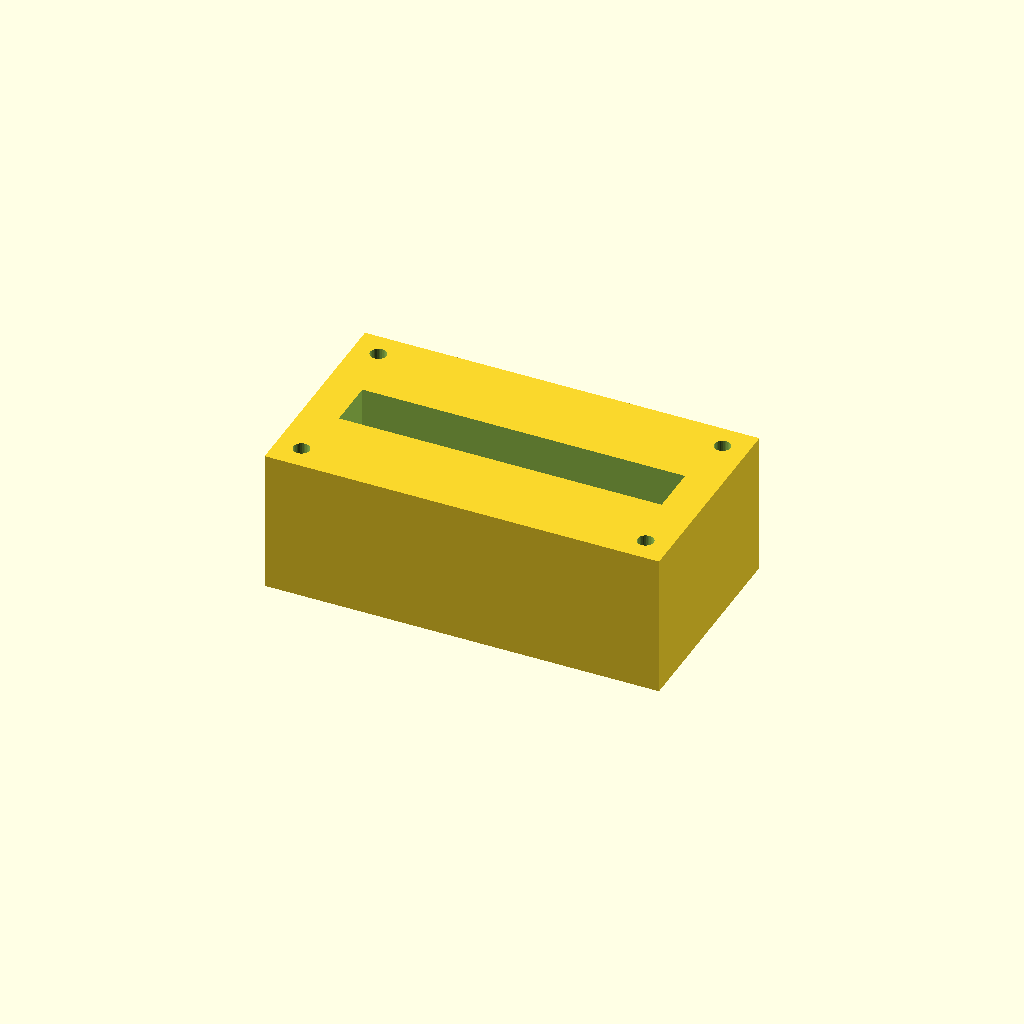
Cell 1: rendered with the file's own defaults.
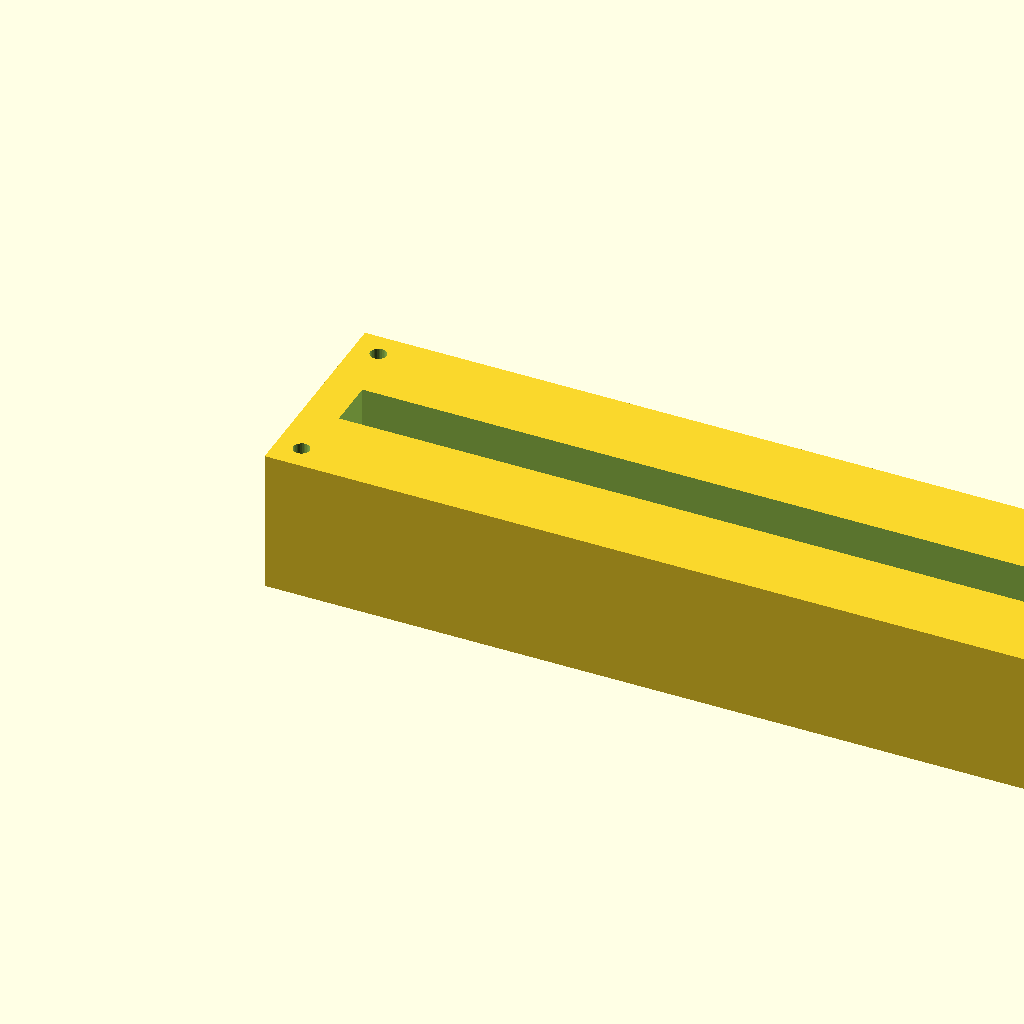
Cell 2 — block_l set to 220, the other parameters unchanged.
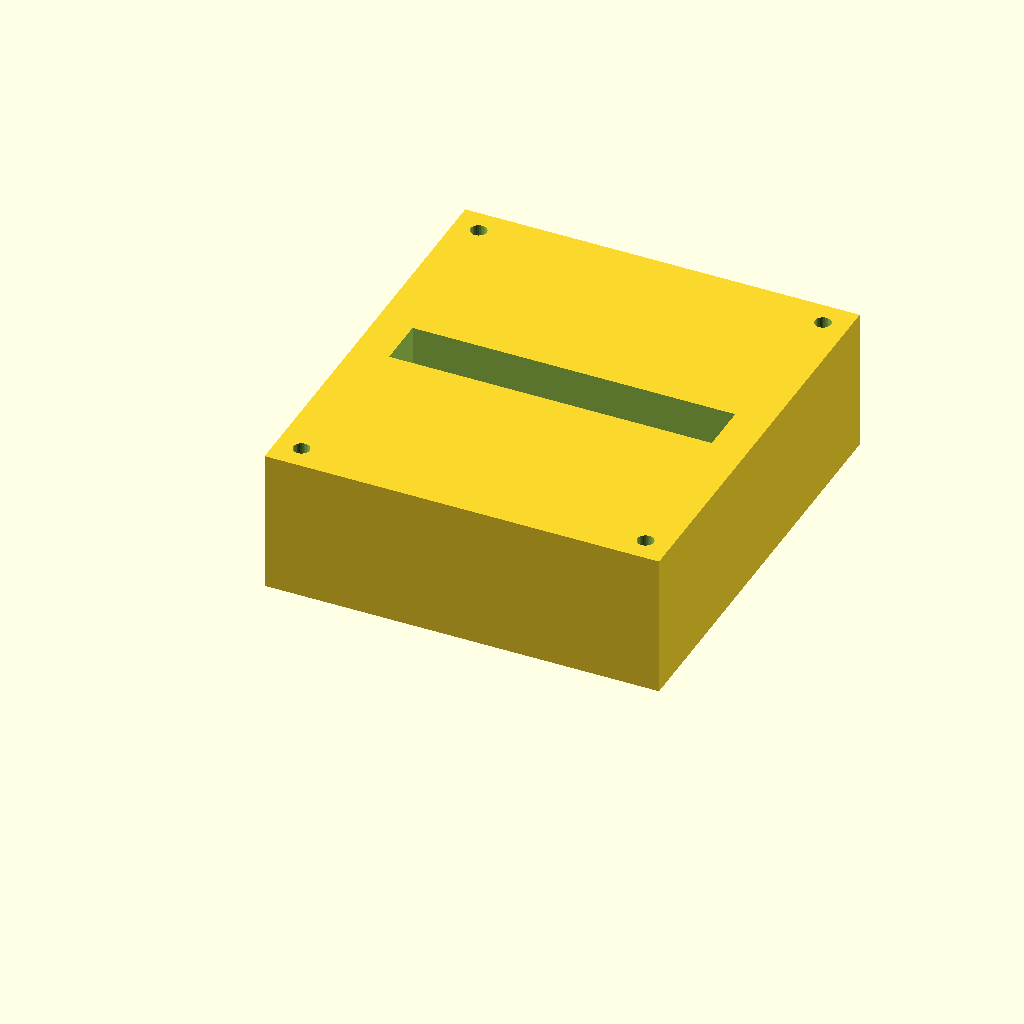
Cell 3: block_w = 120 (everything else at default).
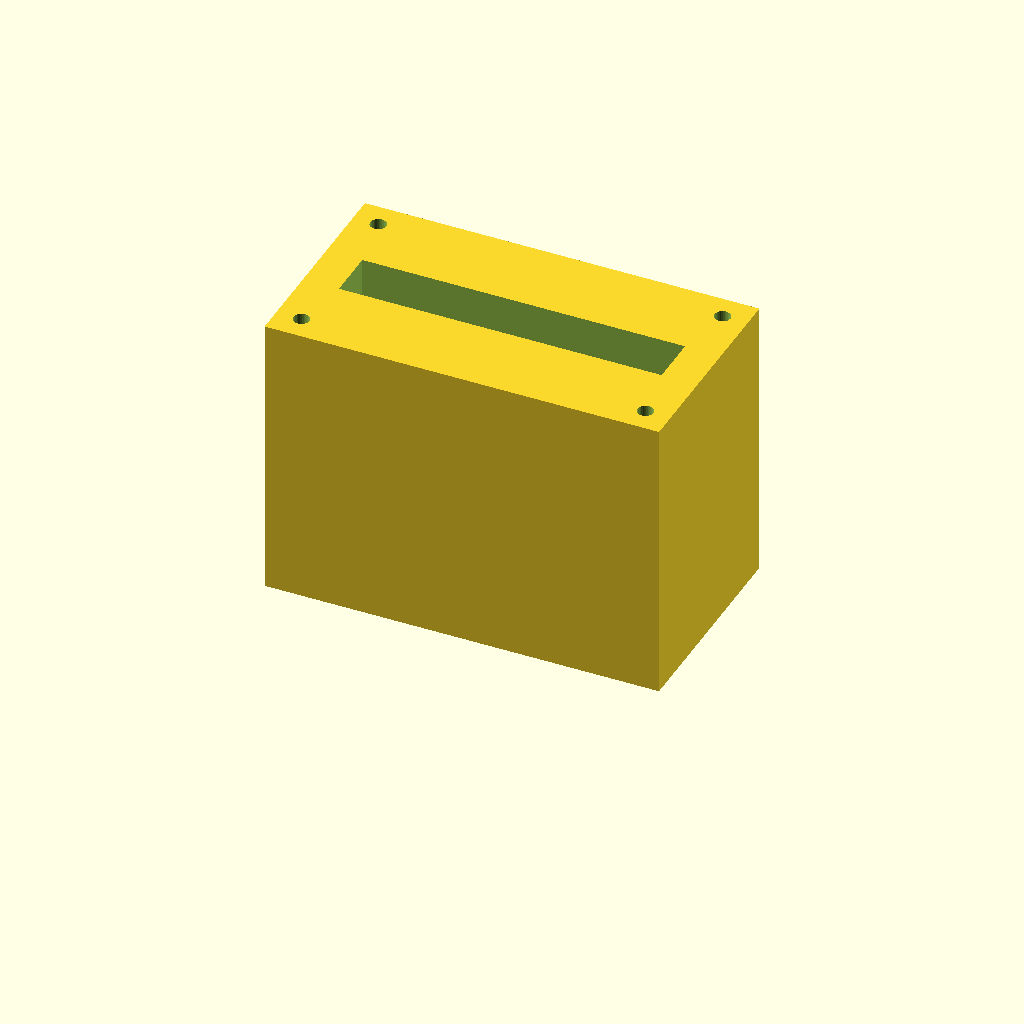
Cell 4: block_h = 80 (everything else at default).
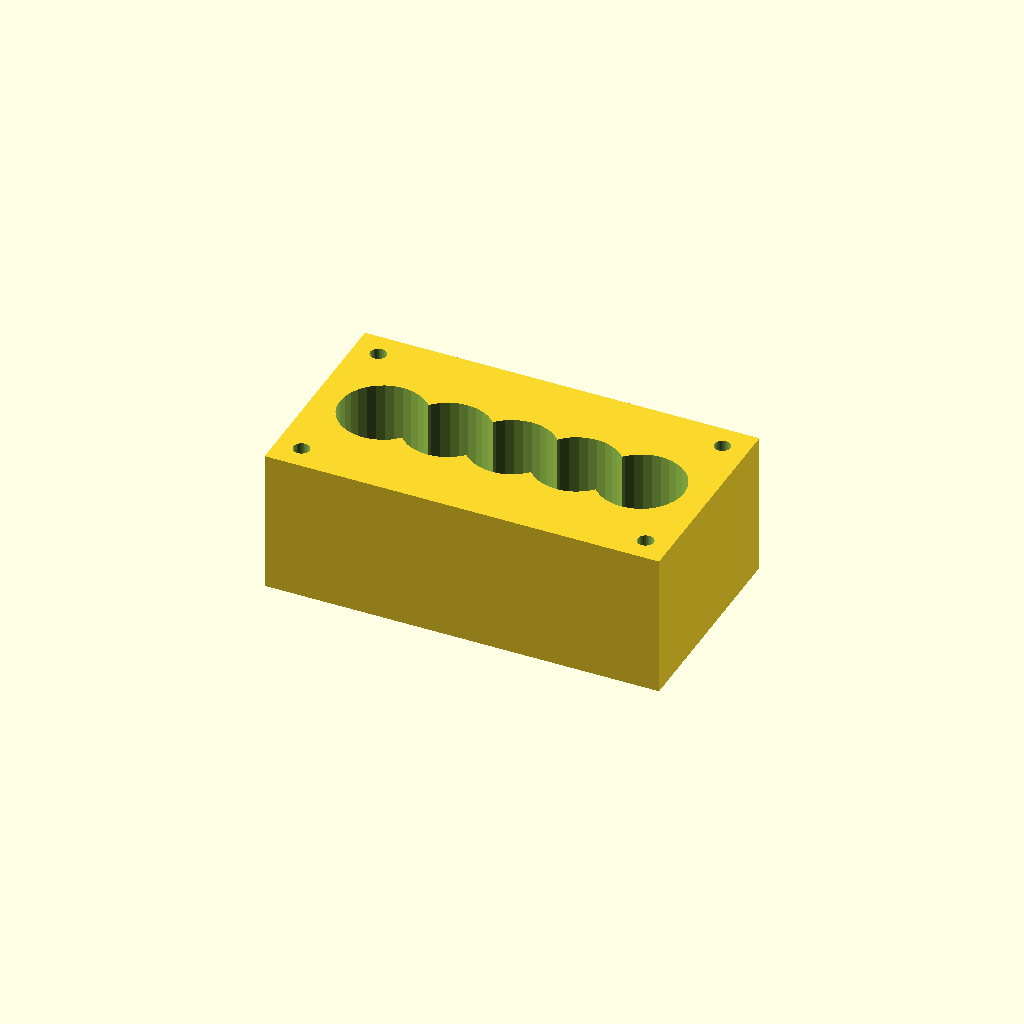
Cell 5: the same model with port_d = 24.
All cells are drawn from one camera (rotation 55°, 0°, 25°, orthographic, colour scheme Cornfield), so only the parameter changes between them.
OpenSCAD source file optional_data/data/solid2/manifoldblock/part_0053.scad:
$fn = 32;

// ----------------------------------------------------------------------
// Manifold block: gallery_top manifold
// ----------------------------------------------------------------------

// --- parameters (mm) ---
block_l = 110;            // block length, X
block_w = 60;             // block width, Y
block_h = 40;             // block height, Z
port_d = 12;              // port bore diameter
port_pitch = 18;          // port pitch along X
gallery_d = 14;           // top gallery width, Y
gallery_depth = 12;       // gallery pocket depth
wall_p = 10;              // gallery end wall thickness, X
mnt_d = 4.5;              // mounting hole diameter
mnt_in = 7;               // mounting hole inset from the edges
fit_tol = 0.1;            // tolerance for press fits, mm
free_tol = 0.3;           // tolerance for clearance fits, mm

n_ports = 5;  // ports in the row
port_x0 = (block_l - (n_ports - 1) * port_pitch) / 2;  // first port X

difference() {
  cube([block_l, block_w, block_h]);
  for (i = [0 : n_ports - 1])
    translate([port_x0 + i * port_pitch, block_w / 2, -1])
      cylinder(h = block_h + 2, d = port_d);
  translate([wall_p, block_w / 2 - gallery_d / 2, block_h - gallery_depth])
    cube([block_l - 2 * wall_p, gallery_d, gallery_depth + 1]);
  for (cx = [mnt_in, block_l - mnt_in])
    for (cy = [mnt_in, block_w - mnt_in])
      translate([cx, cy, -1]) cylinder(h = block_h + 2, d = mnt_d);
}
Parameter table extracted from the source (name, type, default, range or options):
block_l: number, default 110
block_w: number, default 60
block_h: number, default 40
port_d: number, default 12
port_pitch: number, default 18
gallery_d: number, default 14
gallery_depth: number, default 12
wall_p: number, default 10
mnt_d: number, default 4.5
mnt_in: number, default 7
fit_tol: number, default 0.1
free_tol: number, default 0.3
n_ports: number, default 5
